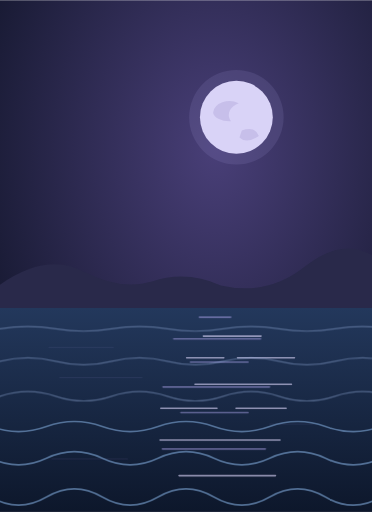
t = 0.00 s
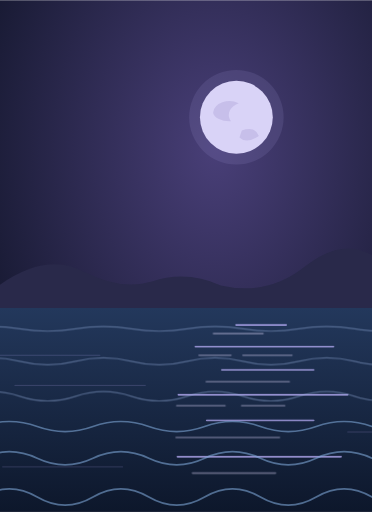
t = 2.00 s
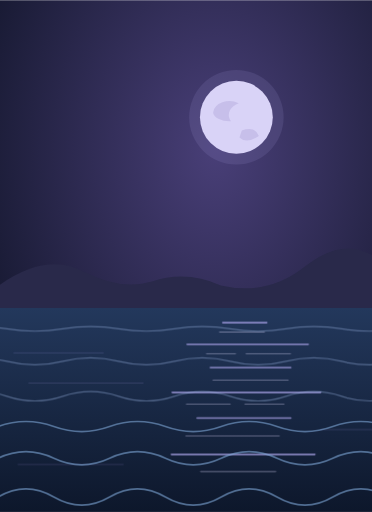
t = 2.71 s
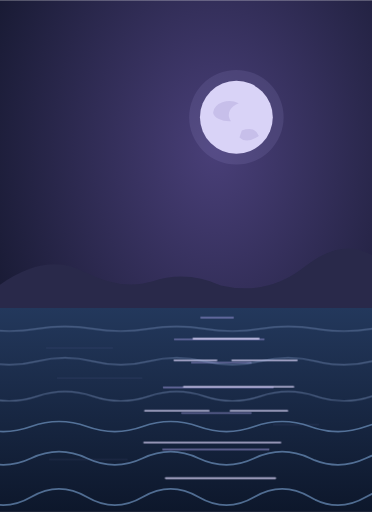
t = 4.14 s
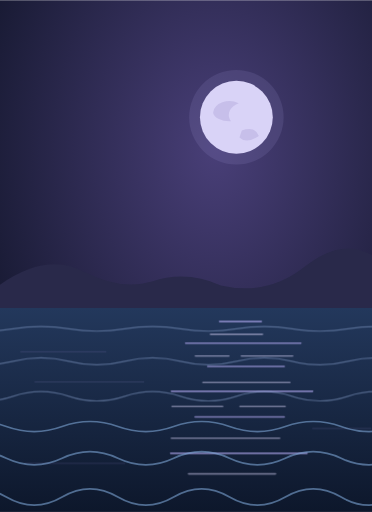
t = 5.47 s
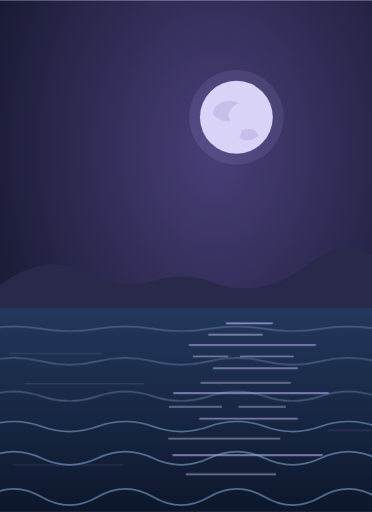
t = 6.99 s

The animated SVG that drew these frames (rendered in a browser with its animation timeline set to each time). Animation: 3 CSS @keyframes rules; one cycle of 8.20 s, repeats indefinitely.

<svg xmlns="http://www.w3.org/2000/svg" viewBox="0 0 480 660">
  <style>

    .glints, .reflection { transform-box: fill-box; transform-origin: center; }
    .reflection { animation: reflection-shift 4.4s ease-in-out infinite; }
    .glints { animation: glint-shift 3.6s ease-in-out -1s infinite; }
    .wave { animation: swell 6.2s linear infinite; }
    .foreground { animation: swell 4.8s linear -2s infinite reverse; }
    @keyframes reflection-shift {
      0%, 100% { opacity: .58; transform: translate(-16px, -3px) scaleX(.77); }
      46% { opacity: 1; transform: translate(18px, 7px) scaleX(1.22); }
      74% { opacity: .79; transform: translate(-3px, 2px) scaleX(.97); }
    }
    @keyframes glint-shift {
      0%, 100% { opacity: .25; transform: translate(10px, 0) scaleX(.76); }
      50% { opacity: .85; transform: translate(-14px, 9px) scaleX(1.13); }
    }
    @keyframes swell { to { transform: translateX(-144px); } }
    @media (prefers-reduced-motion: reduce) { * { animation: none !important; } }
  </style>
  <defs>
    <radialGradient id="sky" cx=".58" cy=".29" r=".77"><stop stop-color="#493f78"/><stop offset="1" stop-color="#101428"/></radialGradient>
    <linearGradient id="water" x2="0" y2="1"><stop stop-color="#23385c"/><stop offset="1" stop-color="#0d172b"/></linearGradient>
  </defs>
  <path fill="url(#sky)" d="M0 0h480v660H0z"/>
  <circle cx="305" cy="151" r="61" fill="#b3a9ec" opacity=".12"/>
  <circle cx="305" cy="151" r="47" fill="#d9d3f7"/>
  <path fill="#b2a9db" opacity=".47" d="M275 145a21 16 0 0 1 33-12 24 17 0 0 0-10 23 21 12 0 0 1-23-11zm37 23q17-6 22 7-16 11-25 2z"/>
  <path fill="#29294a" d="M0 367q60-42 108-17t88 13q44-15 89 5 60 14 108-24t87-15v133H0z"/>
  <path fill="url(#water)" d="M0 397h480v263H0z"/>
  <g class="reflection" stroke="#c0b4ff" stroke-linecap="round" fill="none">
    <path opacity=".77" stroke-width="2" d="M280 412h53m-96 28h146m-118 30h97m-143 32h179m-149 33h113m-144 47h173"/>
    <path opacity=".25" d="M28 451h108m-90 39h138m214 60h74M33 595h127"/>
  </g>
  <path class="glints" d="M266 428h76m-98 28h49m18 0h75m-131 34h127m-172 31h74m25 0h66m-166 41h158m-133 46h127" fill="none" stroke="#e2dcff" stroke-width="2" stroke-linecap="round" opacity=".56"/>
  <path class="wave" d="M-144 424q36 -6 72 0t72 0t72 0t72 0t72 0t72 0t72 0t72 0t72 0t72 0t72 0t72 0t72 0t72 0M-144 466q36 -9 72 0t72 0t72 0t72 0t72 0t72 0t72 0t72 0t72 0t72 0t72 0t72 0t72 0t72 0M-144 511q36 -12 72 0t72 0t72 0t72 0t72 0t72 0t72 0t72 0t72 0t72 0t72 0t72 0t72 0t72 0" fill="none" stroke="#9cb5e2" stroke-width="1.6" opacity=".44"/>
  <path class="wave foreground" d="M-144 550q36 -13 72 0t72 0t72 0t72 0t72 0t72 0t72 0t72 0t72 0t72 0t72 0t72 0t72 0t72 0M-144 591q36 -17 72 0t72 0t72 0t72 0t72 0t72 0t72 0t72 0t72 0t72 0t72 0t72 0t72 0t72 0M-144 641q36 -21 72 0t72 0t72 0t72 0t72 0t72 0t72 0t72 0t72 0t72 0t72 0t72 0t72 0t72 0" fill="none" stroke="#80a8d9" stroke-width="2.2" opacity=".59"/>
</svg>
